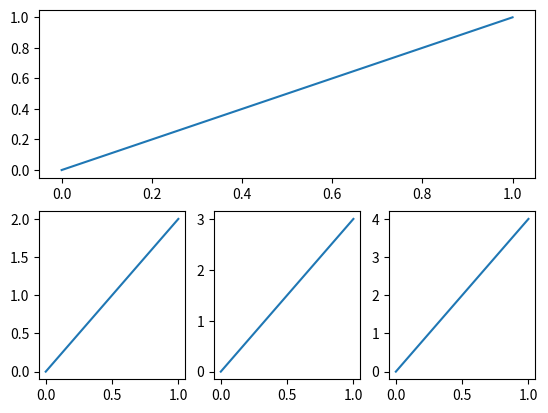

The matplotlib source for this figure:
import matplotlib.pyplot as plt
import numpy as np
#多合一绘图
plt.figure()

plt.subplot(2,1,1)
plt.plot([0,1],[0,1])
plt.subplot(2,3,4)
plt.plot([0,1],[0,2])
plt.subplot(2,3,5)
plt.plot([0,1],[0,3])
plt.subplot(2,3,6)
plt.plot([0,1],[0,4])

plt.show()

